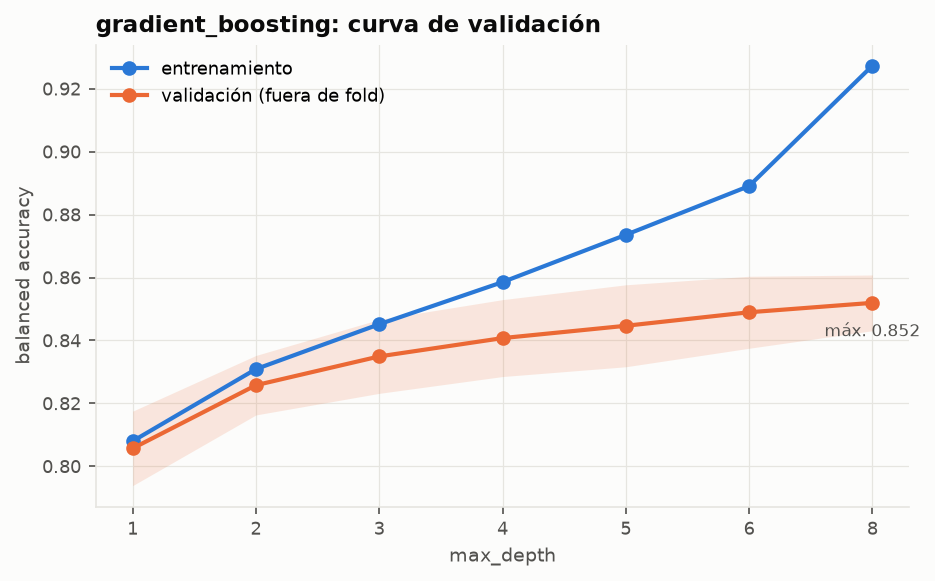

The file beside this chart, header and first rows:
max_depth, ba_val, ba_train, gap, ba_std, umbral, roc_auc, f1, precision, recall, completados_detectados, fit_seconds
1, 0.8057, 0.808, 0.002296, 0.01183, 0.4033, 0.886, 0.7723, 0.7874, 0.7578, 0.8536, 7.192
2, 0.8258, 0.8309, 0.00512, 0.009454, 0.3794, 0.9119, 0.7973, 0.7894, 0.8052, 0.8463, 12.36
3, 0.8349, 0.8452, 0.01023, 0.01174, 0.4251, 0.9224, 0.807, 0.8242, 0.7905, 0.8794, 18.58
4, 0.8407, 0.8585, 0.0178, 0.01222, 0.4267, 0.9279, 0.814, 0.8262, 0.8022, 0.8792, 23.06
5, 0.8447, 0.8736, 0.02891, 0.01302, 0.3953, 0.9314, 0.8191, 0.8068, 0.8318, 0.8575, 28.64
6, 0.849, 0.8891, 0.04012, 0.01144, 0.4008, 0.9351, 0.8241, 0.8117, 0.8368, 0.8611, 34.46
8, 0.8519, 0.9273, 0.0754, 0.008854, 0.406, 0.9367, 0.8275, 0.8198, 0.8353, 0.8686, 45.14
